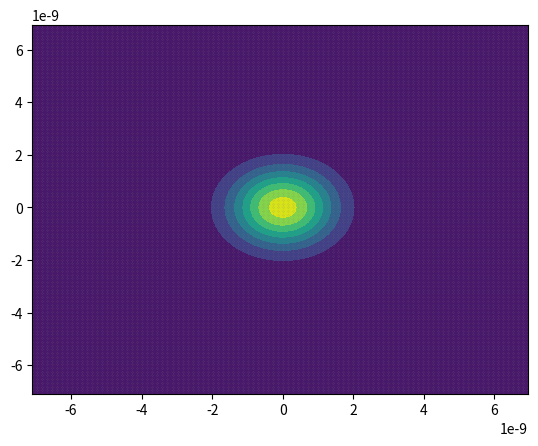

This chart was generated by the following Python code:
"""
Module to create a 2-Dimensional Gaussian Wavepacket at t=0
"""
import numpy as np
import matplotlib.pyplot as plt
from scipy import integrate

#Parameters
a = 1.42*10**(-10)

def Crystal(a, Nx, Ny):
    """
    ===============================================================================
    Function to define the crystal sample for graphene
    ===============================================================================

    Parameters
    -----------
    a : float
        Lattice size parameter
    Nx : integer
        Number of atoms along the x-direction
    Ny : integer
        Numver of atoms along the y-direction

    Returns
    ----------
    coord : array
        list of atomic locations (x,y)
    """

    # Define the graphene Hexagonal structure
    deltax = a
    deltay = a

    # Define initial parameter space
    # 2D grid centered at (0,0) with points equally spaced by delta
    xmin = -Nx/2*deltax
    xmax = Nx/2*deltax
    ymin = -Ny/2*deltay
    ymax = Ny/2*deltay

    # Final range of x- and y- atomic positions
    x = np.arange(xmin,xmax,deltax)
    y = np.arange(ymin,ymax,deltay)

    # Rewrite atomic positions as a list of coordinates

    ###
    #Could this be written in vector form ... ?
    ###

    coord=[]
    for j in y:
        for i in x:
            coord.append([i,j])

    # Convert coordinate list to array and plot atomic positions
    coord = np.array(coord)
    xpoint,ypoint = coord.T
    plt.plot(xpoint,ypoint,color = 'gray',marker = '.',linestyle = 'None', markersize = '0.2')
    return x, y, coord

def Psi(s, sigma, kx, ky, coord, m, n, plot=False):
    """
    ===========================================================================
    Creation of a 2D Gaussian wavepacket centered at the origin
    ===========================================================================

    Parameters
    -----------
    s : float
        Width of gaussian Wavepacket
    sigma : float
        Phase of guassian Wavepacket
    kx, ky : float
        wavenumbers along x and y directions
    coord : array
        List of atomic locations (x,y)
    m  : Number of atoms along x
    n  : Number of atoms along y


    Returns
    -----------
    Psi : ndarray, complex
    A m x n matrix, with the value of the wavefunction defined at each point
    """

    # Calculate value of Gaussian at each atomic location

    ###
    #Could this be written in vector form ... ?
    ###

    Psi = []
    for i in coord[2]:
        Psi.append(np.exp(-0.5*((i[0]/s)**2+(i[1]/s)**2))*np.exp((kx*i[0]+ky*i[1])*1j))

    # Normalise the wavefunction
    # A = scipy.integrate.simps(scipy.integrate.simps(Psi))
    # Psi = Psi/sqrt(A)
    Psi = Psi / np.sqrt(np.pi/s)
    Psi = np.reshape(Psi, (n*m,1))

    if plot:
        #Plot the absolute square of the wavefunction
        psi2 = np.array(np.abs(Psi)**2)
        psi2 = np.reshape(psi2,(n,m))
        plt.contourf(coord[0],coord[1],psi2)
        #plt.savefig('Gaussian on Graphene')
        plt.show()

    return np.array(Psi)

if __name__ == "__main__":
    a = 1.42*10**(-10)
    points = Crystal(a, 100, 100)
    Psi(10*a, 0, 10/a, 10/a, points, 100, 100, plot = True)
